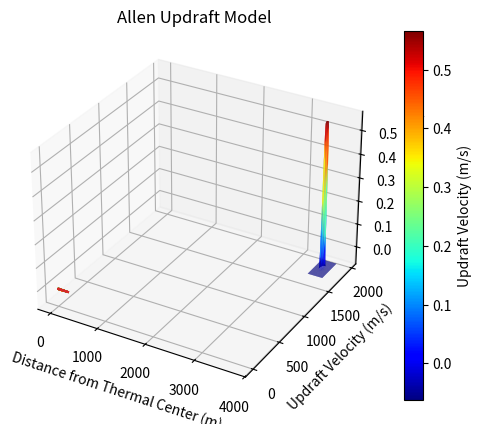

Python code for this plot:
import numpy as np
import matplotlib.pyplot as plt
from mpl_toolkits.mplot3d import Axes3D

def allen_model_with_bencatel(z, zi, w_star, r1_ratio, S, Wx, Wy, xc=0, yc=0, u=0, v=0):
    """
    Bencatel 모델을 고려한 Allen 모델을 사용하여 주어진 고도에서의 상승기류 속도를 계산합니다.

    Args:
        z: 고도 (m)
        zi: 대류 혼합층 두께 (m)
        w_star: 대류 속도 스케일 (m/s)
        Wx: x 방향 수평 바람 속도 (m/s)
        Wy: y 방향 수평 바람 속도 (m/s)
        xc: 지표면에서 상승기류 중심의 x 좌표 (m)
        yc: 지표면에서 상승기류 중심의 y 좌표 (m)
        u: 지표면에서 상승기류 중심의 x 방향 이동 속도 (m/s)
        v: 지표면에서 상승기류 중심의 y 방향 이동 속도 (m/s)
        r1_ratio: 상승기류 코어 반지름 비율 (r1 / r2)

    Returns:
        X: x 좌표 배열 (m)
        Y: y 좌표 배열 (m)
        w_total: 총 상승기류 속도 배열 (m/s)
    """

    # 상승기류 외곽 반지름 계산
    # r2 = max(10, 0.102 * (z / zi)**(1/3) * (1 - 0.25 * z / zi)) * zi
    r2 = (0.102 * (z / zi)**(1/3) * (1 - 0.25 * z / zi)) * zi

    # 평균 상승기류 속도 계산 (Lenschow 방정식)
    w_avg = 1.0 * (z / zi)**(1/3) * (1 - 1.1 * z / zi) * w_star

    # 상승기류 코어 반지름 계산
    r1 = r1_ratio * r2

    # 상승기류 최대 속도 계산
    w_peak = 3 * w_avg * (r2**3 - r1**3) / (2 * r1 * (r2**2 - r1**2))

    # 벨 모양 곡선 형상 상수
    if r1_ratio == 0.14:
        K = [1.5352, 2.5826, -0.0113, 0.0008]
    elif r1_ratio == 0.25:
        K = [1.5265, 3.6054, -0.0176, 0.0005]
    elif r1_ratio == 0.36:
        K = [1.4866, 4.8354, -0.0320, 0.0001]
    elif r1_ratio == 0.47:
        K = [1.2042, 7.7904,  0.0848, 0.0001]
    elif r1_ratio == 0.58:
        K = [0.8816, 13.972,  0.3404, 0.0001]
    elif r1_ratio == 0.69:
        K = [0.7067, 23.994,  0.5689, 0.0002]
    elif r1_ratio == 0.80:
        K = [0.6189, 42.797,  0.7157, 0.0001]
    else: KeyError("Please check r1/r2.")

    k1 = K[0]
    k2 = K[1]
    k3 = K[2]
    k4 = K[3]

    # Bencatel 모델 적용: 상승기류 중심선 위치 계산
    xt = xc + (Wx - u) * z / w_avg
    yt = yc + (Wy - v) * z / w_avg

    # 2D 좌표 배열 생성
    x = np.linspace(xt - 2 * r2, xt + 2 * r2, 100)
    y = np.linspace(yt - 2 * r2, yt + 2 * r2, 100)
    X, Y = np.meshgrid(x, y)

    # 상승기류 중심에서의 거리 계산
    R = np.sqrt((X - xt)**2 + (Y - yt)**2)

    # 상승기류 속도 계산
    w = w_peak * ((1 / (1 + abs(k1 * R / r2 + k3)**k2)) + k4 * (R / r2))    

    # 환경 하강 속도 계산
    w_e = -w_peak * np.pi * r2**2 / (2 * S - np.pi * r2**2)  # 300x300 m^2 영역 가정

    # 총 상승기류 속도 계산
    w_total = w * (1 - w_e / w_peak) + w_e

    return X, Y, R, w_total


# 매개변수 설정
zi = 1000           # 대류 혼합층 두께 (m)
w_star = 2          # 대류 속도 스케일 (m/s)
Wx = 1              # x 방향 수평 바람 속도 (m/s)
Wy = 0.5            # y 방향 수평 바람 속도 (m/s)
r1_ratio = 0.80     # r1/r2 비율
area = 300**2       # 해당 영역 넓이


##########################################################################################
# 1. 특정 고도에서의 3D Surface Plot
z = 800  # 고도 (m)

# Bencatel 모델을 고려한 Allen 모델 계산
X, Y, R, w_total = allen_model_with_bencatel(z, zi, w_star, r1_ratio, area, Wx, Wy)

# 3D 서피스 플롯 생성
fig = plt.figure()
ax = fig.add_subplot(111, projection='3d')
surf = ax.plot_surface(X, Y, w_total, cmap='jet')
fig.colorbar(surf, label="Updraft Velocity (m/s)")
ax.set_xlabel("X (m)")
ax.set_ylabel("Y (m)")
ax.set_zlabel("Updraft Velocity (m/s)")
plt.title("Allen Model with Bencatel (z = 800 m)")
plt.show()


############################################################################################
# 여러 고도에서 상승기류 속도 계산
altitudes = [200, 400, 600, 800]  # 고도 (m)
for z in altitudes:
    x, y, r, w_total = allen_model_with_bencatel(z, zi, w_star, r1_ratio, area, Wx, Wy)
    plt.plot(r, w_total, label=f"Altitude = {z} m")

# 그래프 설정
plt.xlabel("Distance from Thermal Center (m)")
plt.ylabel("Updraft Velocity (m/s)")
plt.title("Allen Updraft Model")
plt.grid(True)
plt.show()